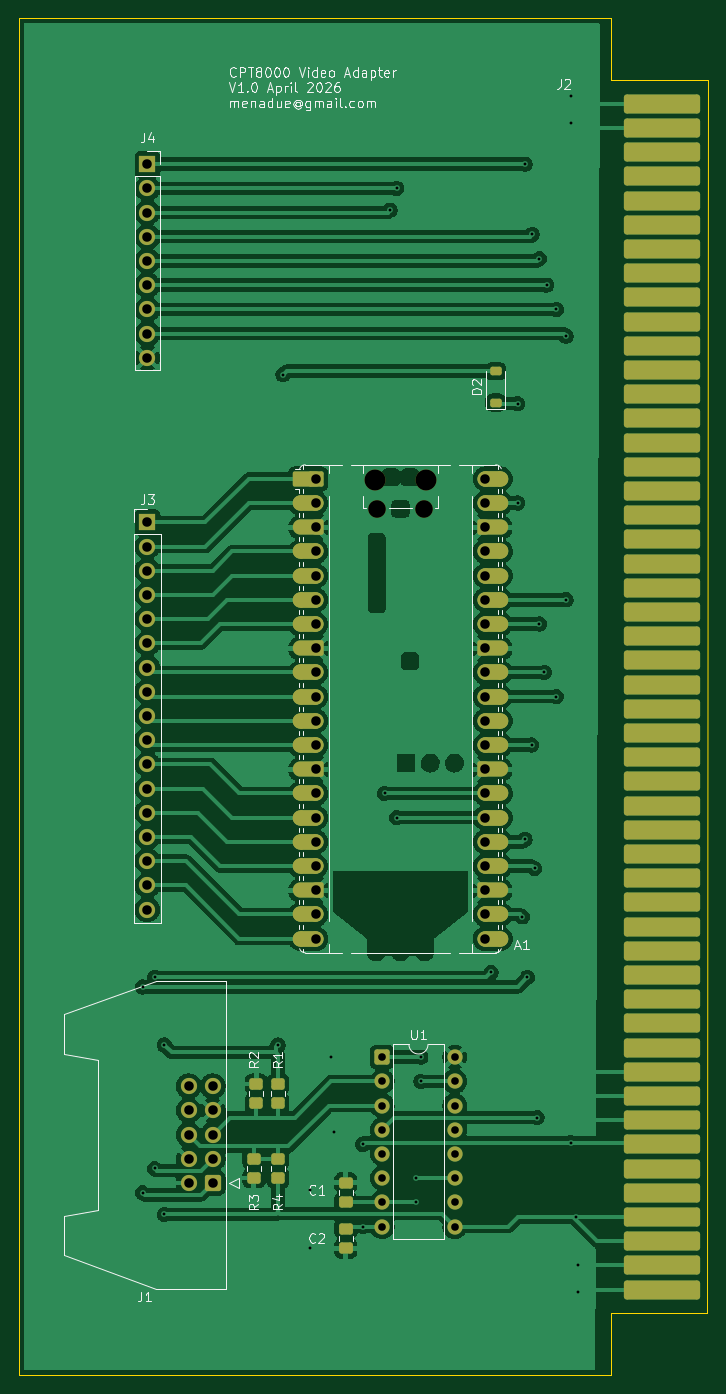
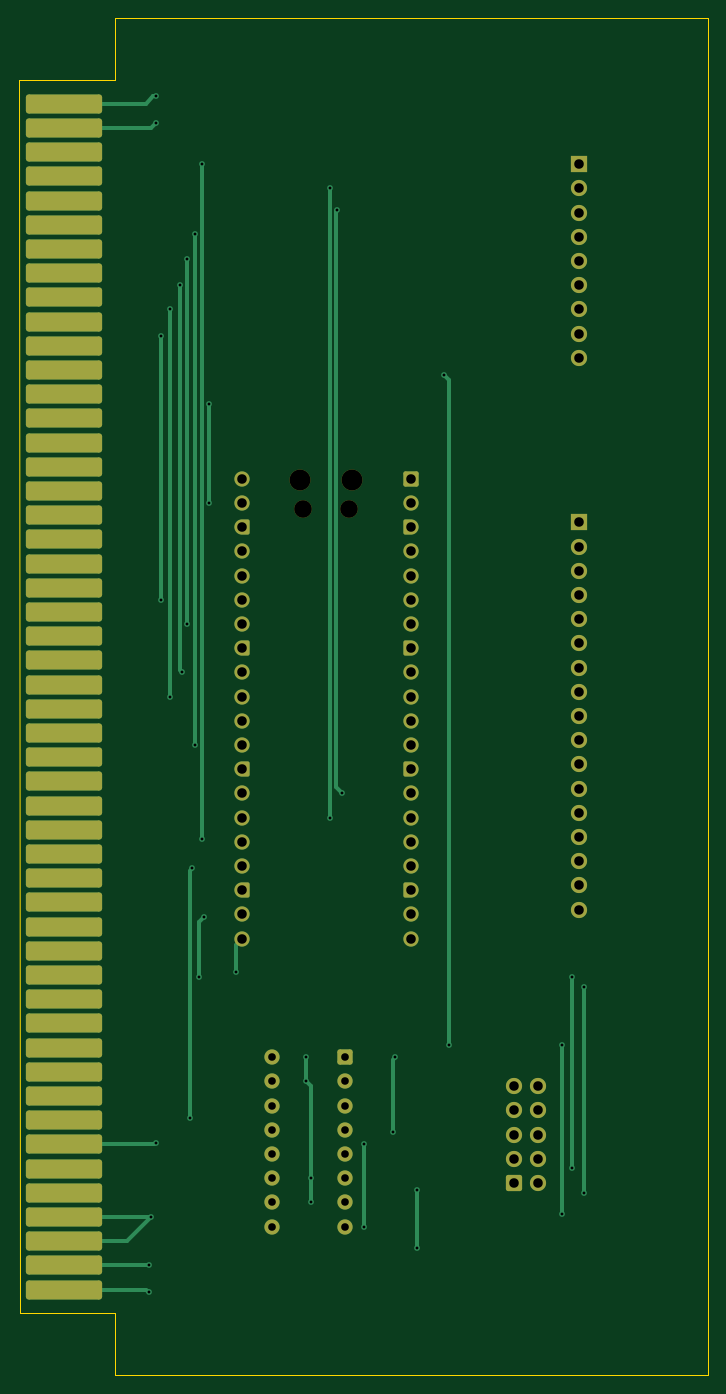
Circuit board: 11 layer files. Board 72.3 x 142.4 mm.
- bottom_copper: cpt-video-adapter-B_Cu.gbr (18697 bytes)
- bottom_mask: cpt-video-adapter-B_Mask.gbr (7067 bytes)
- paste: cpt-video-adapter-B_Paste.gbr (476 bytes)
- bottom_silk: cpt-video-adapter-B_Silkscreen.gbr (477 bytes)
- outline: cpt-video-adapter-Edge_Cuts.gbr (914 bytes)
- top_copper: cpt-video-adapter-F_Cu.gbr (330523 bytes)
- top_mask: cpt-video-adapter-F_Mask.gbr (11077 bytes)
- paste: cpt-video-adapter-F_Paste.gbr (3456 bytes)
- top_silk: cpt-video-adapter-F_Silkscreen.gbr (47782 bytes)
- drill: cpt-video-adapter-NPTH.drl (468 bytes)
- drill: cpt-video-adapter-PTH.drl (2781 bytes)

=== bottom_copper: cpt-video-adapter-B_Cu.gbr (18697 bytes, source omitted) ===
=== bottom_mask: cpt-video-adapter-B_Mask.gbr (7067 bytes, source omitted) ===
=== paste: cpt-video-adapter-B_Paste.gbr ===
%TF.GenerationSoftware,KiCad,Pcbnew,10.0.0-1.fc43*%
%TF.CreationDate,2026-04-16T14:34:27+01:00*%
%TF.ProjectId,cpt-video-adapter,6370742d-7669-4646-956f-2d6164617074,rev?*%
%TF.SameCoordinates,Original*%
%TF.FileFunction,Paste,Bot*%
%TF.FilePolarity,Positive*%
%FSLAX46Y46*%
G04 Gerber Fmt 4.6, Leading zero omitted, Abs format (unit mm)*
G04 Created by KiCad (PCBNEW 10.0.0-1.fc43) date 2026-04-16 14:34:27*
%MOMM*%
%LPD*%
G01*
G04 APERTURE LIST*
G04 APERTURE END LIST*
M02*

=== bottom_silk: cpt-video-adapter-B_Silkscreen.gbr ===
%TF.GenerationSoftware,KiCad,Pcbnew,10.0.0-1.fc43*%
%TF.CreationDate,2026-04-16T14:34:27+01:00*%
%TF.ProjectId,cpt-video-adapter,6370742d-7669-4646-956f-2d6164617074,rev?*%
%TF.SameCoordinates,Original*%
%TF.FileFunction,Legend,Bot*%
%TF.FilePolarity,Positive*%
%FSLAX46Y46*%
G04 Gerber Fmt 4.6, Leading zero omitted, Abs format (unit mm)*
G04 Created by KiCad (PCBNEW 10.0.0-1.fc43) date 2026-04-16 14:34:27*
%MOMM*%
%LPD*%
G01*
G04 APERTURE LIST*
G04 APERTURE END LIST*
M02*

=== outline: cpt-video-adapter-Edge_Cuts.gbr ===
%TF.GenerationSoftware,KiCad,Pcbnew,10.0.0-1.fc43*%
%TF.CreationDate,2026-04-16T14:34:28+01:00*%
%TF.ProjectId,cpt-video-adapter,6370742d-7669-4646-956f-2d6164617074,rev?*%
%TF.SameCoordinates,Original*%
%TF.FileFunction,Profile,NP*%
%FSLAX46Y46*%
G04 Gerber Fmt 4.6, Leading zero omitted, Abs format (unit mm)*
G04 Created by KiCad (PCBNEW 10.0.0-1.fc43) date 2026-04-16 14:34:28*
%MOMM*%
%LPD*%
G01*
G04 APERTURE LIST*
%TA.AperFunction,Profile*%
%ADD10C,0.050000*%
%TD*%
G04 APERTURE END LIST*
D10*
X109474000Y-164423200D02*
X171625000Y-164430000D01*
X181750000Y-28530000D02*
X171625000Y-28530000D01*
X109474000Y-22030800D02*
X109474000Y-164423200D01*
X109474000Y-22030800D02*
X171625000Y-22030000D01*
X181750000Y-28530000D02*
X181650000Y-157930000D01*
X181650000Y-157930000D02*
X171625000Y-157930000D01*
X171625000Y-28530000D02*
X171625000Y-22030000D01*
X171625000Y-157930000D02*
X171625000Y-164430000D01*
M02*

=== top_copper: cpt-video-adapter-F_Cu.gbr (330523 bytes, source omitted) ===
=== top_mask: cpt-video-adapter-F_Mask.gbr (11077 bytes, source omitted) ===
=== paste: cpt-video-adapter-F_Paste.gbr (3456 bytes, source withheld) ===
=== top_silk: cpt-video-adapter-F_Silkscreen.gbr (47782 bytes, source omitted) ===
=== drill: cpt-video-adapter-NPTH.drl ===
M48
; DRILL file KiCad 10.0.0-1.fc43 date 2026-04-16T14:34:24
; FORMAT={-:-/ absolute / metric / decimal}
; #@! TF.CreationDate,2026-04-16T14:34:24+01:00
; #@! TF.GenerationSoftware,Kicad,Pcbnew,10.0.0-1.fc43
; #@! TF.FileFunction,NonPlated,1,2,NPTH
FMAT,2
METRIC
; #@! TA.AperFunction,NonPlated,NPTH,ComponentDrill
T1C1.850
; #@! TA.AperFunction,NonPlated,NPTH,ComponentDrill
T2C2.200
%
G90
G05
T1
X147.075Y-73.53
X151.925Y-73.53
T2
X146.775Y-70.5
X152.225Y-70.5
M30

=== drill: cpt-video-adapter-PTH.drl ===
M48
; DRILL file KiCad 10.0.0-1.fc43 date 2026-04-16T14:34:24
; FORMAT={-:-/ absolute / metric / decimal}
; #@! TF.CreationDate,2026-04-16T14:34:24+01:00
; #@! TF.GenerationSoftware,Kicad,Pcbnew,10.0.0-1.fc43
; #@! TF.FileFunction,Plated,1,2,PTH
FMAT,2
METRIC
; #@! TA.AperFunction,Plated,PTH,ViaDrill
T1C0.300
; #@! TA.AperFunction,Plated,PTH,ComponentDrill
T2C0.800
; #@! TA.AperFunction,Plated,PTH,ComponentDrill
T3C1.000
%
G90
G05
T1
X122.428Y-123.698
X122.428Y-145.288
X123.698Y-122.682
X123.698Y-142.748
X124.714Y-129.794
X124.714Y-147.574
X136.652Y-129.794
X137.16Y-59.436
X139.954Y-145.034
X139.954Y-151.13
X142.24Y-131.064
X142.494Y-138.938
X145.542Y-140.208
X145.542Y-148.844
X147.828Y-103.378
X148.398Y-42.164
X149.098Y-39.878
X149.098Y-105.918
X151.13Y-143.764
X151.13Y-146.304
X151.638Y-131.064
X151.638Y-133.604
X159.004Y-122.174
X161.798Y-62.484
X161.798Y-72.898
X162.306Y-116.332
X162.56Y-37.338
X162.56Y-108.204
X162.814Y-122.682
X163.26Y-98.298
X163.322Y-44.704
X163.576Y-111.252
X163.83Y-137.414
X164.084Y-47.244
X164.084Y-85.598
X164.592Y-90.678
X164.846Y-50.038
X165.862Y-52.578
X165.862Y-93.218
X166.878Y-55.372
X166.878Y-83.058
X167.386Y-30.226
X167.386Y-33.02
X167.386Y-140.024
X167.894Y-147.84
X168.148Y-152.908
X168.148Y-155.702
T2
X147.579Y-131.064
X147.579Y-133.604
X147.579Y-136.144
X147.579Y-138.684
X147.579Y-141.224
X147.579Y-143.764
X147.579Y-146.304
X147.579Y-148.844
X155.199Y-131.064
X155.199Y-133.604
X155.199Y-136.144
X155.199Y-138.684
X155.199Y-141.224
X155.199Y-143.764
X155.199Y-146.304
X155.199Y-148.844
T3
X122.936Y-37.338
X122.936Y-39.878
X122.936Y-42.418
X122.936Y-44.958
X122.936Y-47.498
X122.936Y-50.038
X122.936Y-52.578
X122.936Y-55.118
X122.936Y-57.658
X122.936Y-74.93
X122.936Y-77.47
X122.936Y-80.01
X122.936Y-82.55
X122.936Y-85.09
X122.936Y-87.63
X122.936Y-90.17
X122.936Y-92.71
X122.936Y-95.25
X122.936Y-97.79
X122.936Y-100.33
X122.936Y-102.87
X122.936Y-105.41
X122.936Y-107.95
X122.936Y-110.49
X122.936Y-113.03
X122.936Y-115.57
X127.254Y-134.112
X127.254Y-136.652
X127.254Y-139.192
X127.254Y-141.732
X127.254Y-144.272
X129.794Y-134.112
X129.794Y-136.652
X129.794Y-139.192
X129.794Y-141.732
X129.794Y-144.272
X140.61Y-70.37
X140.61Y-72.91
X140.61Y-75.45
X140.61Y-77.99
X140.61Y-80.53
X140.61Y-83.07
X140.61Y-85.61
X140.61Y-88.15
X140.61Y-90.69
X140.61Y-93.23
X140.61Y-95.77
X140.61Y-98.31
X140.61Y-100.85
X140.61Y-103.39
X140.61Y-105.93
X140.61Y-108.47
X140.61Y-111.01
X140.61Y-113.55
X140.61Y-116.09
X140.61Y-118.63
X158.39Y-70.37
X158.39Y-72.91
X158.39Y-75.45
X158.39Y-77.99
X158.39Y-80.53
X158.39Y-83.07
X158.39Y-85.61
X158.39Y-88.15
X158.39Y-90.69
X158.39Y-93.23
X158.39Y-95.77
X158.39Y-98.31
X158.39Y-100.85
X158.39Y-103.39
X158.39Y-105.93
X158.39Y-108.47
X158.39Y-111.01
X158.39Y-113.55
X158.39Y-116.09
X158.39Y-118.63
M30
